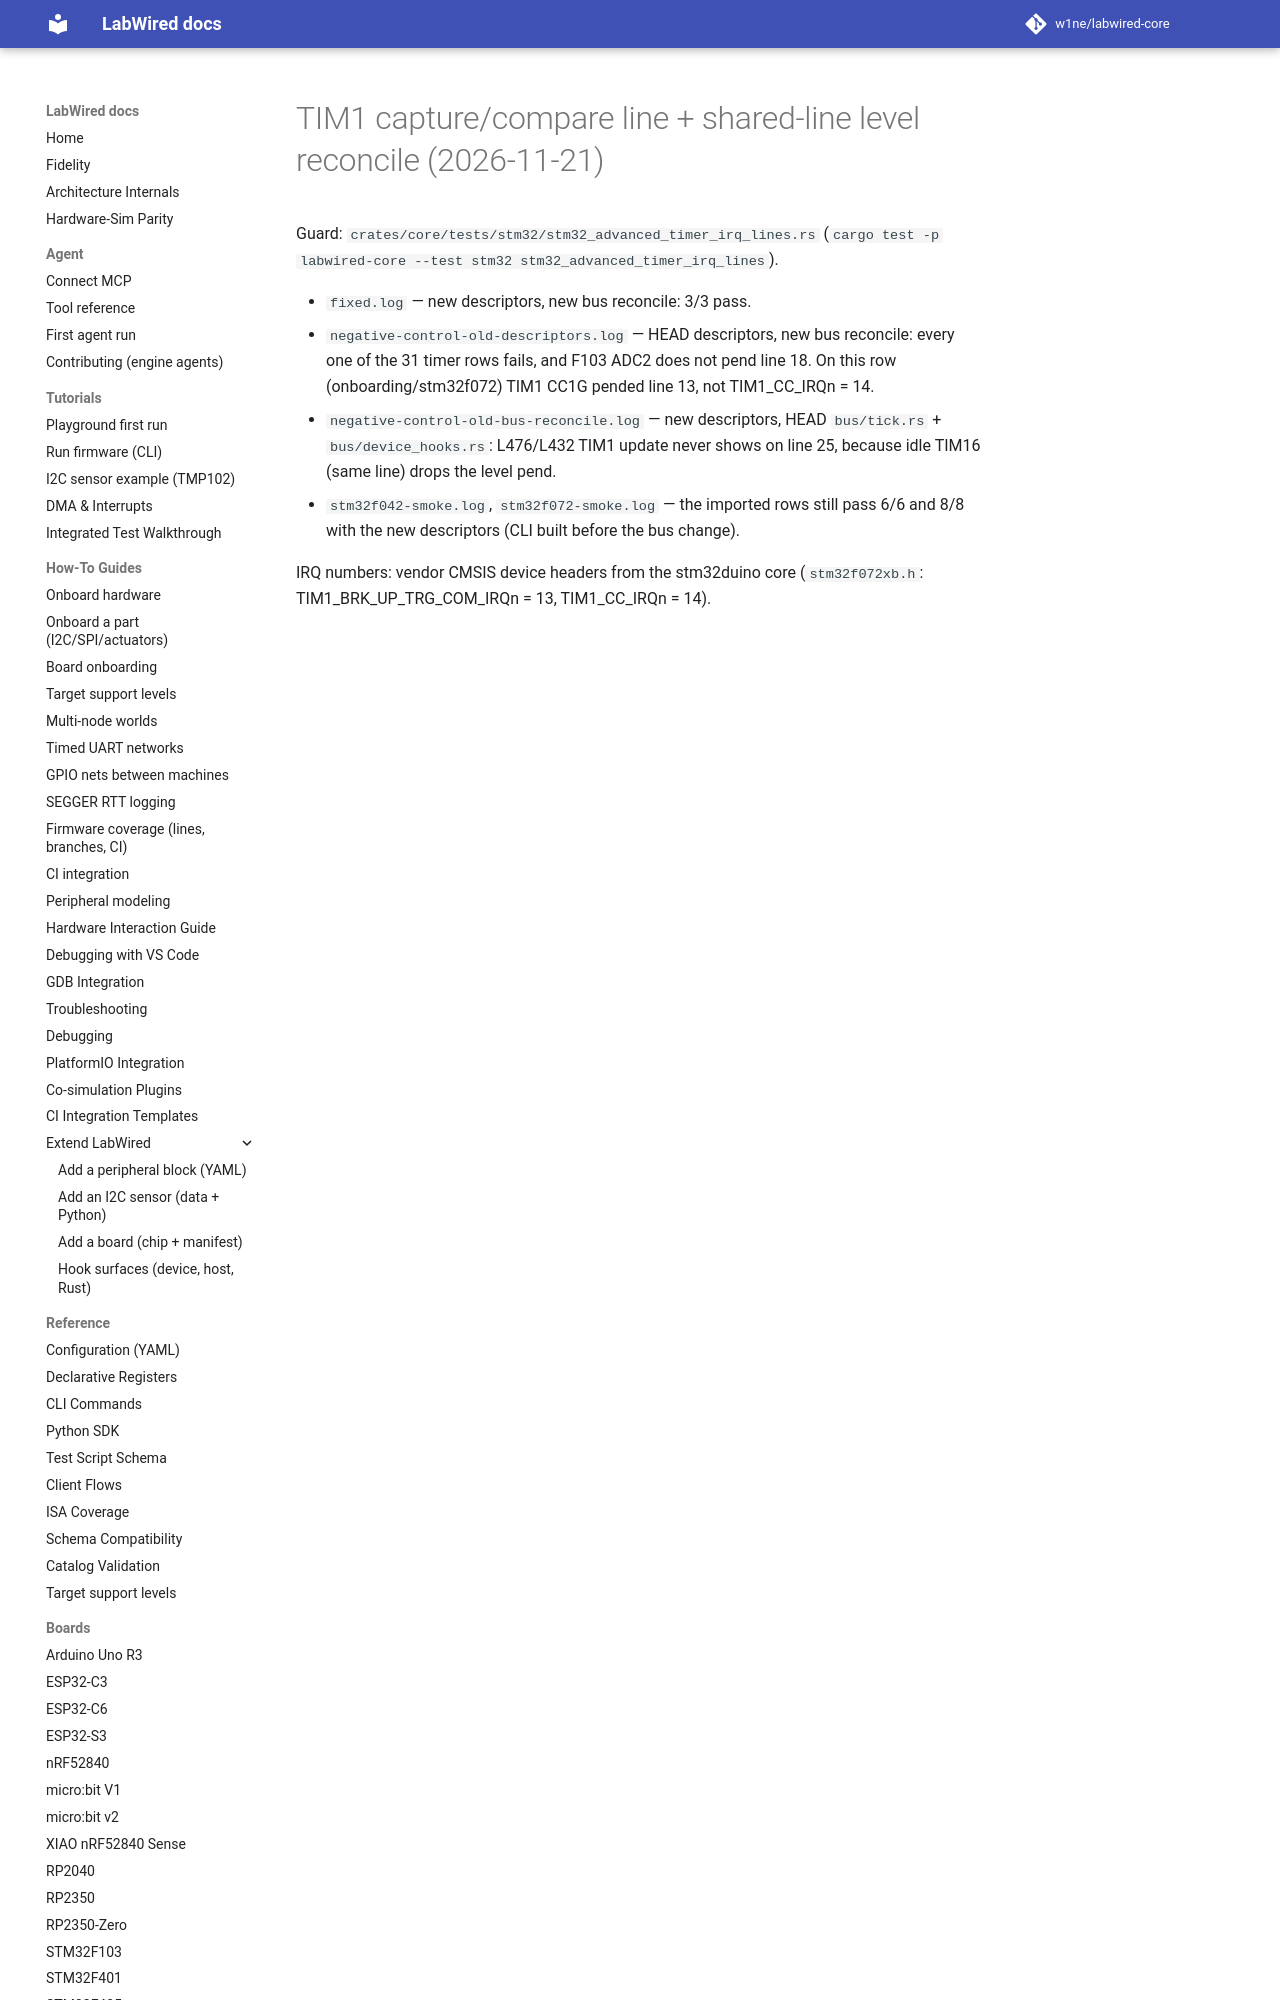

repository: CrispStrobe/labwired-core · page: coverage/renode-onboarding/attempt-history/stm32f072/2026-11-21-tim1-cc-line-and-shared-line-level/NOTE/index.html · generator: mkdocs

# TIM1 capture/compare line + shared-line level reconcile (2026-11-21)

Guard: `crates/core/tests/stm32/stm32_advanced_timer_irq_lines.rs`
(`cargo test -p labwired-core --test stm32 stm32_advanced_timer_irq_lines`).
